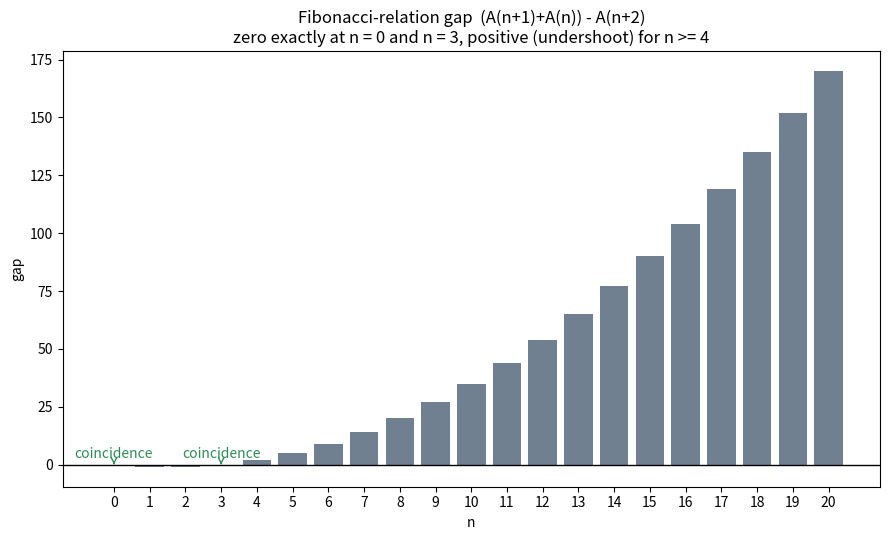

Write the Python code that produced this figure.
"""Visualization 3: Fibonacci-relation gap  (A(n+1)+A(n)) - A(n+2),  highlighting {0,3}."""
from __future__ import annotations
import matplotlib.pyplot as plt


def closed(n: int) -> int:
    return 1 + n * (n - 1) // 2


def main() -> None:
    ns = list(range(0, 21))
    gap = [(closed(n + 1) + closed(n)) - closed(n + 2) for n in ns]
    colors = ["seagreen" if g == 0 else "slategray" for g in gap]

    fig, ax = plt.subplots(figsize=(9, 5.5))
    ax.bar(ns, gap, color=colors)
    ax.axhline(0, color="black", lw=1)
    for n in (0, 3):
        ax.annotate("coincidence", xy=(n, 0), xytext=(n, 3),
                    ha="center", color="seagreen",
                    arrowprops=dict(arrowstyle="->", color="seagreen"))
    ax.set_title("Fibonacci-relation gap  (A(n+1)+A(n)) - A(n+2)\n"
                 "zero exactly at n = 0 and n = 3, positive (undershoot) for n >= 4")
    ax.set_xlabel("n"); ax.set_ylabel("gap"); ax.set_xticks(ns)

    fig.tight_layout()
    fig.savefig("antifib_gap.png", dpi=150)
    print("saved antifib_gap.png")


if __name__ == "__main__":
    main()
